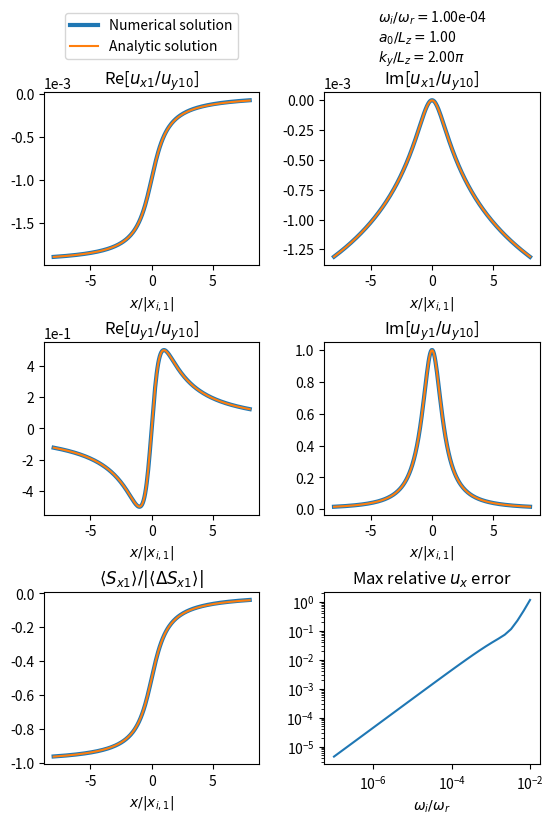

Write the Python code that produced this figure. (Note: this script raises an exception after producing the figure.)
import numpy as np
import matplotlib.pyplot as plt
from scipy.integrate import solve_ivp

def vA(x):
	return vA0 * (1 + x / a0)

def dvA(x):
	return vA0 / a0

def a(x):
	return vA(x) / dvA(x)

def uxn_ana(x):
	return -1j * ky * uy_n0 * xi_n * np.log((x - 1j * xi_n) / xi_n)

def duxn_ana(x):
	return -1j * ky * uy_n0 * xi_n / (x - 1j * xi_n)

def uyn_ana(x):
	return uy_n0 * xi_n / (x - 1j * xi_n)

def bzn_ana(x):
	return 2 * uy_n0 * xi_n * omega / (ky * vA(x) ** 2 * a(x))

def Sxn_ana(x):
	return -0.5 * uy_n0 ** 2 * xi_n ** 2 * omega / (vA(x) ** 2 * a(x)) * \
			(np.arctan2(xi_n, x) - np.arctan2(-xi_n, x))

def Ln(x):
	return omega ** 2 / vA(x) ** 2 - kzn ** 2

def dLn(x):
	return -2 * omega ** 2 / (vA(x) ** 2 * a(x))

def uxn_eqn(x, U):
	uxn = U[0]
	vxn = U[1]
	duxn = vxn
	dvxn = ky ** 2 * dLn(x) / ((Ln(x) - ky ** 2) * Ln(x)) * vxn \
		- (Ln(x) - ky ** 2) * uxn
	return np.array([duxn, dvxn])

Lz = 1
vA0 = 1
a0 = 1
uy_n0 = 1
n = 1
kzn = n * np.pi / Lz
ky = 2 * kzn

errtol = 1e-8

omega_r = np.pi * vA0 / Lz
omega_i = 1e-4 * omega_r
omega = omega_r + 1j * omega_i

xi_n = a0 * omega_i / omega_r

nx = 256
lx = 8 * abs(xi_n)
x_min = -lx
x_max =  lx
dx = (x_max - x_min) / (nx - 1)
x = np.linspace(x_min, x_max, nx)

uxn0 = uxn_ana(x_min)
vxn0 = duxn_ana(x_min)
U0 = np.array([uxn0, vxn0])

sol = solve_ivp(uxn_eqn, [x_min, x_max], U0, t_eval = x, method = 'RK45', \
				rtol = errtol, atol = errtol)

uxn = sol.y[0,:]
duxn = sol.y[1,:]
uyn = -1j * ky * duxn / (Ln(x) - ky ** 2)
bzn = -(duxn + 1j * ky * uyn) / (1j * omega)
Sxn = 0.25 * (uxn * np.conj(bzn) + np.conj(uxn) * bzn)

fig = plt.figure()
fig_size = fig.get_size_inches()
fig_size[1] = 1.75 * fig_size[1]
fig.set_size_inches(fig_size)
plt.subplots_adjust(left=0.125, bottom=0.1, right=0.9, top=0.9, wspace=0.3, hspace=0.45)

ax = fig.add_subplot(321)
ax.plot(x / abs(xi_n), uxn.real, linewidth = 3, label = 'Numerical solution')
ax.plot(x / abs(xi_n), uxn_ana(x).real, label = 'Analytic solution')
ax.ticklabel_format(style='sci', axis='x', scilimits=(0,0))
ax.ticklabel_format(style='sci', axis='y', scilimits=(0,0))
ax.set_xlabel('$x / |x_{i,1}|$')
ax.set_title(r'Re[$u_{x1} / u_{y10}$]')
handles, labels = ax.get_legend_handles_labels()
lgd = ax.legend(handles, labels, loc='upper center', bbox_to_anchor=(0.5,1.5))

ax = fig.add_subplot(322)
ax.plot(x / abs(xi_n), uxn.imag, linewidth = 3)
ax.plot(x / abs(xi_n), uxn_ana(x).imag)
ax.ticklabel_format(style='sci', axis='x', scilimits=(0,0))
ax.ticklabel_format(style='sci', axis='y', scilimits=(0,0))
ax.set_xlabel('$x / |x_{i,1}|$')
ax.set_title(r'Im[$u_{x1} / u_{y10}$]')
text1 = ax.text(0.25,1.175, \
	r"$\omega_i / \omega_r = $" + '{:.2e}'.format(omega_i / omega_r) + '\n' + \
	r"$a_0 / L_z = $" + '{:.2f}'.format(a0) + '\n' + \
	r"$k_y / L_z = $" + '{:.2f}'.format(ky / (Lz * np.pi)) + r'$\pi$', \
	transform=ax.transAxes)

ax = fig.add_subplot(323)
ax.plot(x / abs(xi_n), uyn.real, linewidth = 3)
ax.plot(x / abs(xi_n), uyn_ana(x).real)
ax.ticklabel_format(style='sci', axis='x', scilimits=(0,0))
ax.ticklabel_format(style='sci', axis='y', scilimits=(0,0))
ax.set_xlabel('$x / |x_{i,1}|$')
ax.set_title(r'Re[$u_{y1} / u_{y10}$]')

ax = fig.add_subplot(324)
ax.plot(x / abs(xi_n), uyn.imag, linewidth = 3)
ax.plot(x / abs(xi_n), uyn_ana(x).imag)
ax.ticklabel_format(style='sci', axis='x', scilimits=(0,0))
ax.ticklabel_format(style='sci', axis='y', scilimits=(0,0))
ax.set_xlabel('$x / |x_{i,1}|$')
ax.set_title(r'Im[$u_{y1} / u_{y10}$]')

Sxn0 = np.pi * uy_n0 ** 2 * xi_n ** 2 * omega_r / (vA0 **2 * a0)
ax = fig.add_subplot(325)
ax.plot(x / abs(xi_n), Sxn.real / Sxn0, linewidth = 3)
ax.plot(x / abs(xi_n), Sxn_ana(x).real / Sxn0)
ax.ticklabel_format(style='sci', axis='x', scilimits=(0,0))
ax.ticklabel_format(style='sci', axis='y', scilimits=(0,0))
ax.set_xlabel('$x / |x_{i,1}|$')
ax.set_title(r'$\langle S_{x1} \rangle / |\langle \Delta S_{x1} \rangle|$')

n_errs = 32
omega_i_min_norm = -7
omega_i_max_norm = -2
omega_i_array = np.logspace(omega_i_min_norm, omega_i_max_norm, n_errs) * omega_r
max_err = np.zeros(n_errs)

for i in range(n_errs):

	omega_i = omega_i_array[i]
	omega = omega_r + 1j * omega_i

	xi_n = a0 * omega_i / omega_r

	nx = 256
	lx = 8 * abs(xi_n)
	x_min = -lx
	x_max =  lx
	dx = (x_max - x_min) / (nx - 1)
	x = np.linspace(x_min, x_max, nx)

	uxn0 = uxn_ana(x_min)
	vxn0 = duxn_ana(x_min)
	U0 = np.array([uxn0, vxn0])

	sol = solve_ivp(uxn_eqn, [x_min, x_max], U0, t_eval = x, method = 'RK45', \
					rtol = errtol, atol = errtol)

	uxn = sol.y[0,:]
	max_err[i] = np.max(np.abs(uxn - uxn_ana(x)) / np.abs(uxn))

ax = fig.add_subplot(326)
ax.loglog(omega_i_array / omega_r, max_err)
ax.set_xlabel('$\omega_i / \omega_r$')
# ax.set_title(r'Max $|u_{x1,num} - u_{x1,ana}|\ \slash\ |u_{x1,num}|$')
ax.set_title(r'Max relative $u_x$ error')

fig.savefig('temp_figures/normal_mode_along_x_alpha=0.pdf', bbox_inches = 'tight')

plt.show(block = False)